Run: headless pygame with SDL's dummy video driver; simulated clock (each Clock.tick advances the game by its frame time, no real sleeping); random seed 0; keys injected as events and as key.get_pressed() state; no mouse input.
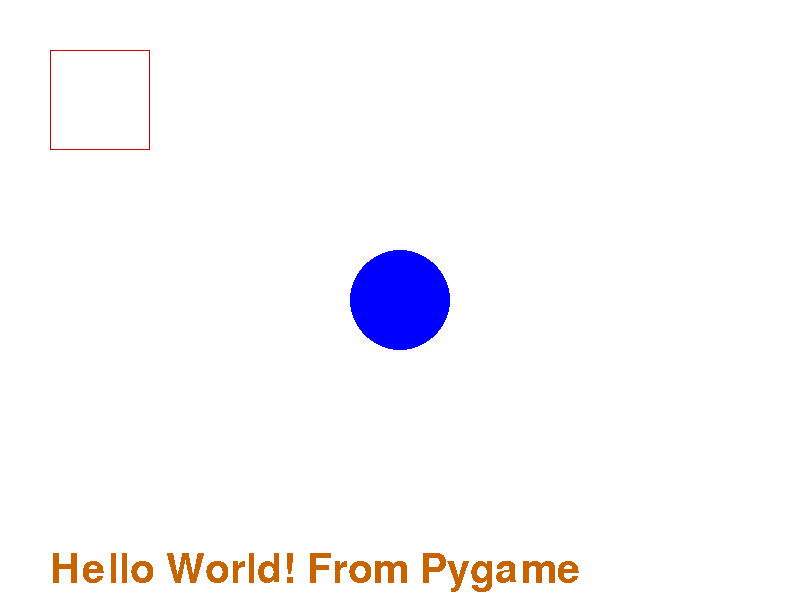
Frame 1 of 4 · flips 1–60 · no input
Frame 2 of 4 · flips 61–180 · tapped SPACE, RETURN · held RIGHT (→), D · screen unchanged from frame 1, image omitted
Frame 3 of 4 · flips 181–300 · held DOWN (↓), S · screen unchanged from frame 2, image omitted
Frame 4 of 4 · flips 301–420 · held LEFT (←), A, UP (↑), W · screen unchanged from frame 3, image omitted

The pygame program that drew these frames:

import pygame
pygame.init()
WIDTH = 800
HEIGHT = 600
screen = pygame.display.set_mode([WIDTH, HEIGHT])
running = True
while running:
    for event in pygame.event.get():
        if event.type == pygame.QUIT:
            running = False
    screen.fill((255, 255, 255))
    pygame.draw.circle(screen, (0,0,255), (WIDTH//2, HEIGHT//2), 50)
    red_square = pygame.Rect((50,50), (100, 100))
    pygame.draw.rect(screen, (200,0,0), red_square, 1)
    text_font = pygame.font.SysFont("any_font", 60)
    text_block = text_font.render("Hello World! From Pygame", False, (200,100, 0))
    screen.blit(text_block, (50, HEIGHT - 50))
    pygame.display.flip()

pygame.quit()
